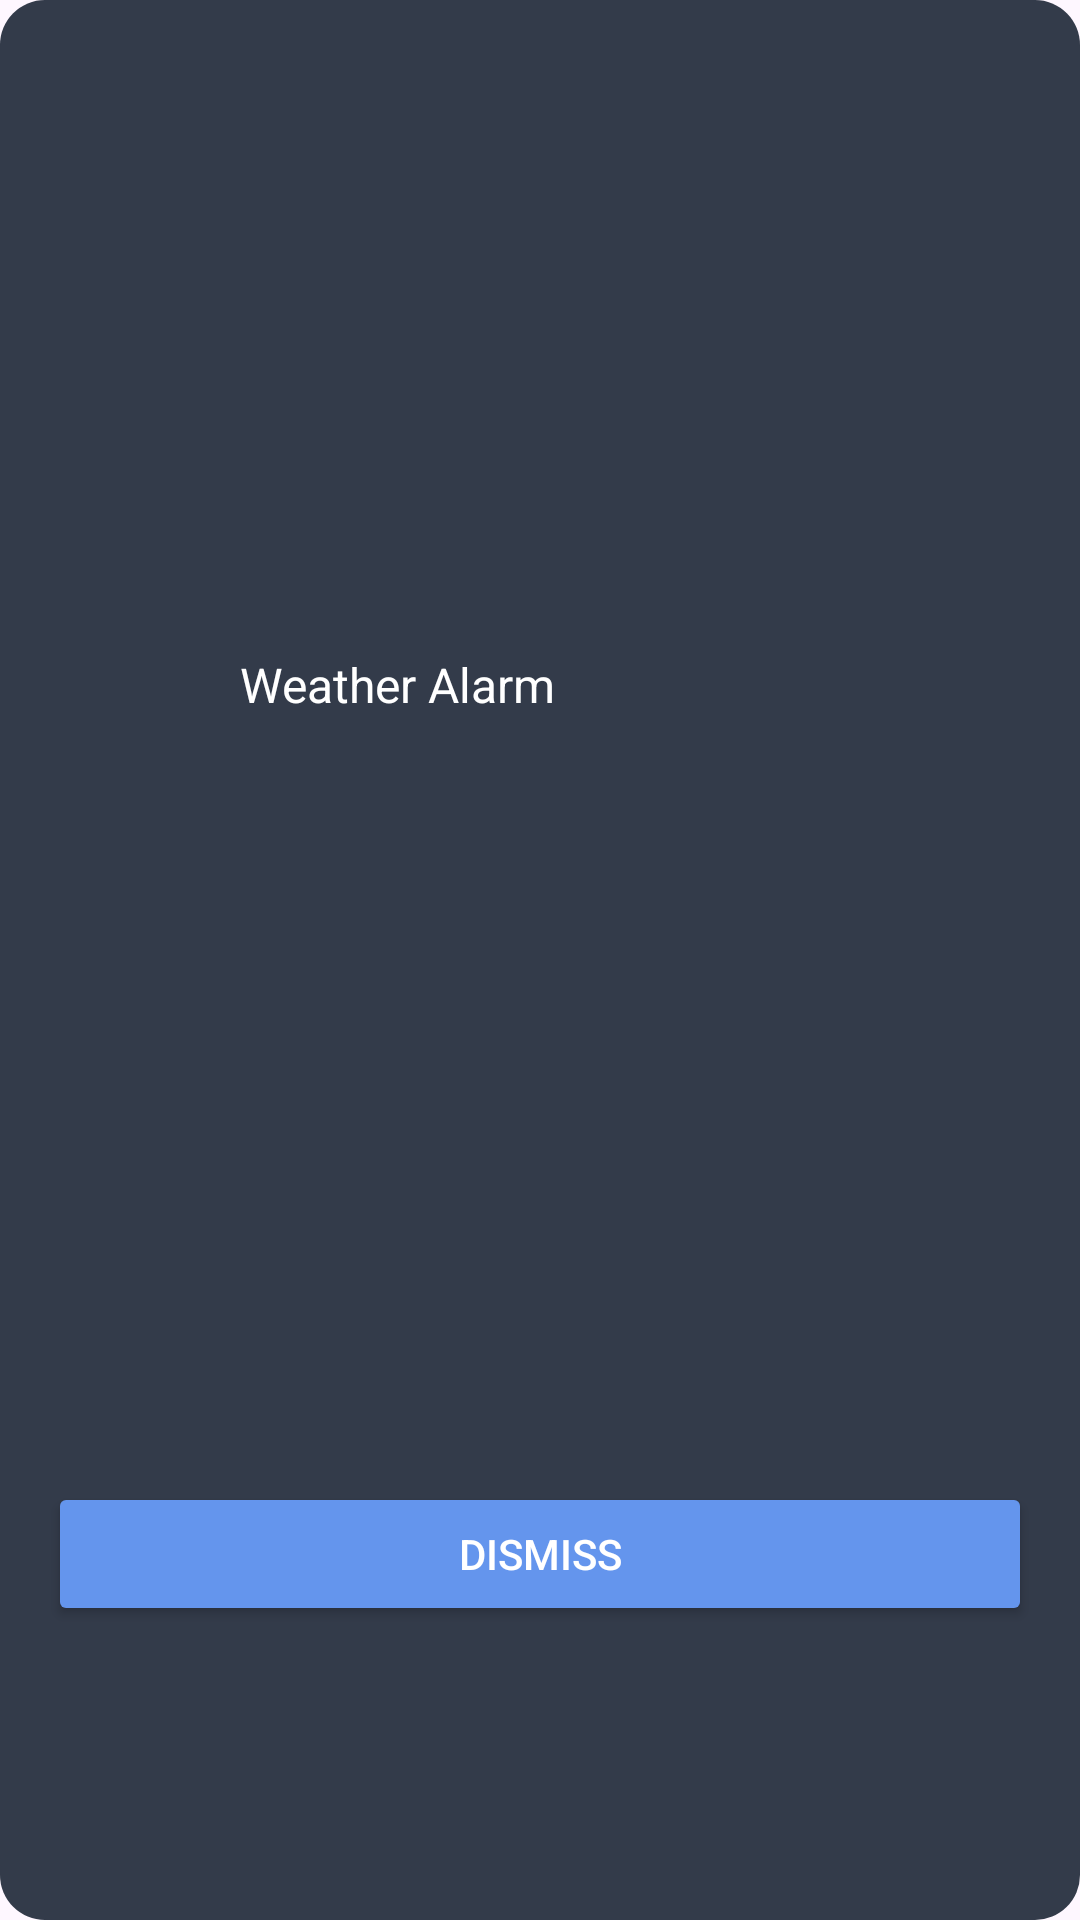

Android layout source for this screen:
<!-- AndroidManifest.xml: application theme Theme.WeatherForecast -->
<!-- res/layout/fragment_alarm.xml -->
<?xml version="1.0" encoding="utf-8"?>
<androidx.constraintlayout.widget.ConstraintLayout
    xmlns:android="http://schemas.android.com/apk/res/android"
    xmlns:app="http://schemas.android.com/apk/res-auto"
    xmlns:tools="http://schemas.android.com/tools"
    android:layout_width="match_parent"
    android:layout_gravity="center"
    android:layout_margin="16dp"
    android:layout_height="wrap_content"
    android:id="@+id/card_view_alert"
    android:background="@drawable/text_view_background"
    >

    <ImageView
        android:id="@+id/image_view"
        android:layout_width="32dp"
        android:layout_height="32dp"
        android:layout_marginStart="32dp"
        android:src="@drawable/sunny"
        app:layout_constraintBottom_toBottomOf="@+id/weather_alert_tv"
        app:layout_constraintStart_toStartOf="parent"
        app:layout_constraintTop_toTopOf="@+id/weather_alert_tv" />

    <TextView
        android:id="@+id/weather_alert_tv"
        android:layout_width="0dp"
        android:layout_height="wrap_content"
        android:layout_marginStart="16dp"
        android:layout_marginEnd="16dp"
        android:text="@string/weather_alarm"
        android:textSize="16sp"
        android:textColor="@color/white"
        app:layout_constraintBottom_toTopOf="@+id/message"
        app:layout_constraintStart_toEndOf="@+id/image_view"
        app:layout_constraintTop_toTopOf="parent"
        app:layout_constraintVertical_chainStyle="packed" />

    <TextView
        android:id="@+id/message"
        android:layout_width="match_parent"
        android:layout_height="wrap_content"
        android:layout_marginTop="16dp"
        tools:text="clear Sky"
        android:textSize="16sp"
        android:layout_marginEnd="21dp"
        android:textColor="@color/white"
        android:layout_marginStart="68dp"
        app:layout_constraintBottom_toTopOf="@+id/dismiss_btn"
        app:layout_constraintEnd_toEndOf="@+id/weather_alert_tv"
        app:layout_constraintStart_toStartOf="@+id/weather_alert_tv"
        app:layout_constraintTop_toBottomOf="@+id/weather_alert_tv" />


    <TextView
        android:id="@+id/text_description_weather"
        android:layout_width="0dp"
        android:layout_height="wrap_content"
        android:layout_marginTop="16dp"
        android:textColor="@color/white"
        android:textSize="16sp"
        android:layout_marginStart="58dp"
        app:layout_constraintBottom_toTopOf="@+id/dismiss_btn"
        app:layout_constraintEnd_toEndOf="@+id/message"
        app:layout_constraintStart_toStartOf="@+id/message"
        app:layout_constraintTop_toBottomOf="@+id/message"
        tools:text="clear sky" />

    <TextView
        android:id="@+id/temp_weather"
        android:layout_width="0dp"
        android:layout_height="wrap_content"
        android:textColor="@color/white"
        android:textSize="25sp"
        android:textStyle="bold"
        android:layout_marginEnd="40dp"
        app:layout_constraintTop_toTopOf="@+id/weather_alert_tv"
        app:layout_constraintEnd_toEndOf="parent"
        tools:text="16" />



    <Button
        android:id="@+id/dismiss_btn"
        android:layout_width="match_parent"
        android:layout_height="wrap_content"
        android:layout_marginTop="16dp"
        android:layout_marginBottom="16dp"
        android:layout_marginStart="16dp"
        android:layout_marginEnd="16dp"
        android:text="@string/dismiss"
        android:backgroundTint="@color/my_light_primary"
        android:textColor="@color/white"
        app:layout_constraintBottom_toBottomOf="parent"
        app:layout_constraintEnd_toEndOf="@+id/message"
        app:layout_constraintStart_toStartOf="@+id/image_view"
        app:layout_constraintTop_toBottomOf="@+id/text_description_weather" />
</androidx.constraintlayout.widget.ConstraintLayout>
<!-- resources referenced by this layout -->
<resources>
  <color name="my_light_primary">#6495ED</color>
  <color name="white">#FFFFFFFF</color>
  <!-- drawable text_view_background (drawable) -->
  <?xml version="1.0" encoding="utf-8"?>
  <shape xmlns:android="http://schemas.android.com/apk/res/android">
      <solid android:color="@color/background_btn"/>
      <corners android:radius="15dp"/>
  </shape>
  <string name="dismiss">Dismiss</string>
  <string name="weather_alarm">Weather Alarm</string>
  <style name="Theme.WeatherForecast" parent="Base.Theme.WeatherForecast">
          <item name="android:windowTranslucentNavigation">true</item>
      </style>
  <color name="background_btn">#333B4A</color>
  <style name="Base.Theme.WeatherForecast" parent="Theme.Material3.DayNight.NoActionBar">
          
          <item name="colorPrimary">@color/my_light_primary</item>
          <item name="android:textColorPrimary">@color/text_primary</item>
      </style>
  <color name="text_primary">#FFFFFF</color>
</resources>
